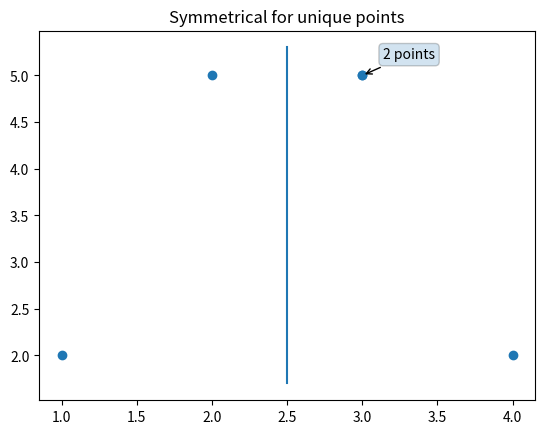

Reproduce this figure in Python. (Note: this script raises an exception after producing the figure.)
# -*- coding: utf-8 -*-

#
# Симметричность точек с целочисленными координатами на плоскости относительно Y.
#
# Точки симметричны, если выполняется 2 условия:
#  1. Уникальные координаты X, симметричные по своим номерам по возрастанию X,
#    также симметричны по своим координатам X.
#  2. Равны множества значений Y, соответствующие симметричным X. В зависимости
#    от потребности, они равны по std::sort или по std::sort с std::unique.
#
# Пусть X(n) — уникальный и отсортированный по возрастанию список координат X.
# Пусть Y(n) — множество координат Y для X(n).
# Пусть l и r — номера симметричных элементов из X, то есть первый и последний
# элемент, второй и предпоследний и т.д.
# Пусть min и max — минимальная и максимальная координата по X.
# Тогда для симметрии требуется для всех l <= r выполнение 2 условий:
#  1.
#    (min + max) / 2 - X(l) == X(r) - (min + max) / 2   (1.1)
#    (min + max) / 2 + (min + max) / 2 == X(r) + X(l)   (1.2)
#    min + max == X(r) + X(l)                           (1.3)
#    X(l) - min == max - X(r)                           (1.4)
#
#    Уравнение 1.1 — целочисленное деление на 2, также возможно целочисленное переполнение.
#    Уравнение 1.2 — целочисленное деление на 2, также возможно целочисленное переполнение.
#    Уравнение 1.3 — возможно целочисленное переполнение.
#    Уравнение 1.4 — всё в порядке с целыми числами, если они неотрицательные.
#  2.
#    Y(l) == Y(r) с равенством как описано выше.
#

import sys
import operator
import matplotlib.pyplot as plt

if sys.version_info < (3, 6):
        sys.exit("Python >= 3.6 is required.")

def annotate(ax, x, y, count):
        ax.annotate("{0} points".format(count), xy = (x, y), xytext = (15, 15),
                    textcoords = 'offset points', ha = 'left', va = 'center',
                    bbox = dict(boxstyle = 'round', alpha = 0.2),
                    arrowprops = dict(arrowstyle = '->'))

# points — это как бы std::vector<std::array<int, 2>>
def show_points(points, window_title, title):

        if len(points) == 0:
                raise Exception('No points to show')

        count_xy = dict()

        min_x = max_x = points[0][0]
        min_y = max_y = points[0][1]

        for x, y in points:

                min_x = min(x, min_x)
                max_x = max(x, max_x)
                min_y = min(y, min_y)
                max_y = max(y, max_y)

                if (x, y) in count_xy:
                        count_xy[(x, y)] += 1
                else:
                        count_xy[(x, y)] = 1

        mean_x = min_x + 0.5 * (max_x - min_x)

        increase_y = 0.1 * (max_y - min_y)
        if increase_y == 0:
                increase_y = 0.1 * (max_x - min_x)
                # Если тут increase_y == 0, то тогда пусть будет 0

        fig = plt.figure()
        ax = fig.add_subplot(111)

        for key, count in count_xy.items():
                if count > 1:
                        annotate(ax, key[0], key[1], count)
        ax.scatter(*zip(*points))
        ax.plot([mean_x, mean_x], [min_y - increase_y, max_y + increase_y])

        ax.set_title(title)
        fig.canvas.set_window_title(window_title)

        plt.show()

# Простой вариант без оптимизаций.
# points — это как бы std::vector<std::array<int, 2>>
def symmetrical(points, use_unique_points):

        data = dict()
        for x, y in points:
                if x in data:
                        data[x].append(y)
                else:
                        data[x] = [y]
        data = sorted(data.items(), key = operator.itemgetter(0))

        assert len(data) > 0
        assert all(isinstance(x, int) for x, y in data)
        assert all(data[i][0] < data[i + 1][0] for i in range(len(data) - 1))

        min_x = data[0][0]
        max_x = data[-1][0]

        l = 0
        r = len(data) - 1

        while l <= r:

                if (data[l][0] - min_x) != (max_x - data[r][0]):
                        return False

                if use_unique_points:
                        if set(data[l][1]) != set(data[r][1]):
                                return False
                else:
                        if sorted(data[l][1]) != sorted(data[r][1]):
                                return False
                l += 1
                r -= 1

        return True

# points — это как бы std::vector<std::array<int, 2>>
def symmetrical_points(points, use_unique_points):

        if len(points) == 0:
                print("No points")
                return

        points_are_symmetrical = symmetrical(points, use_unique_points)

        title = ("Symmetrical {0}" if points_are_symmetrical else "Asymmetrical {0}")\
                        .format("for unique points" if use_unique_points else "for all points")

        show_points(points, "Points", title)

if __name__ == "__main__":

        symmetrical_points([(1, 2), (2, 5), (3, 5), (3, 5), (4, 2)], use_unique_points = True)
